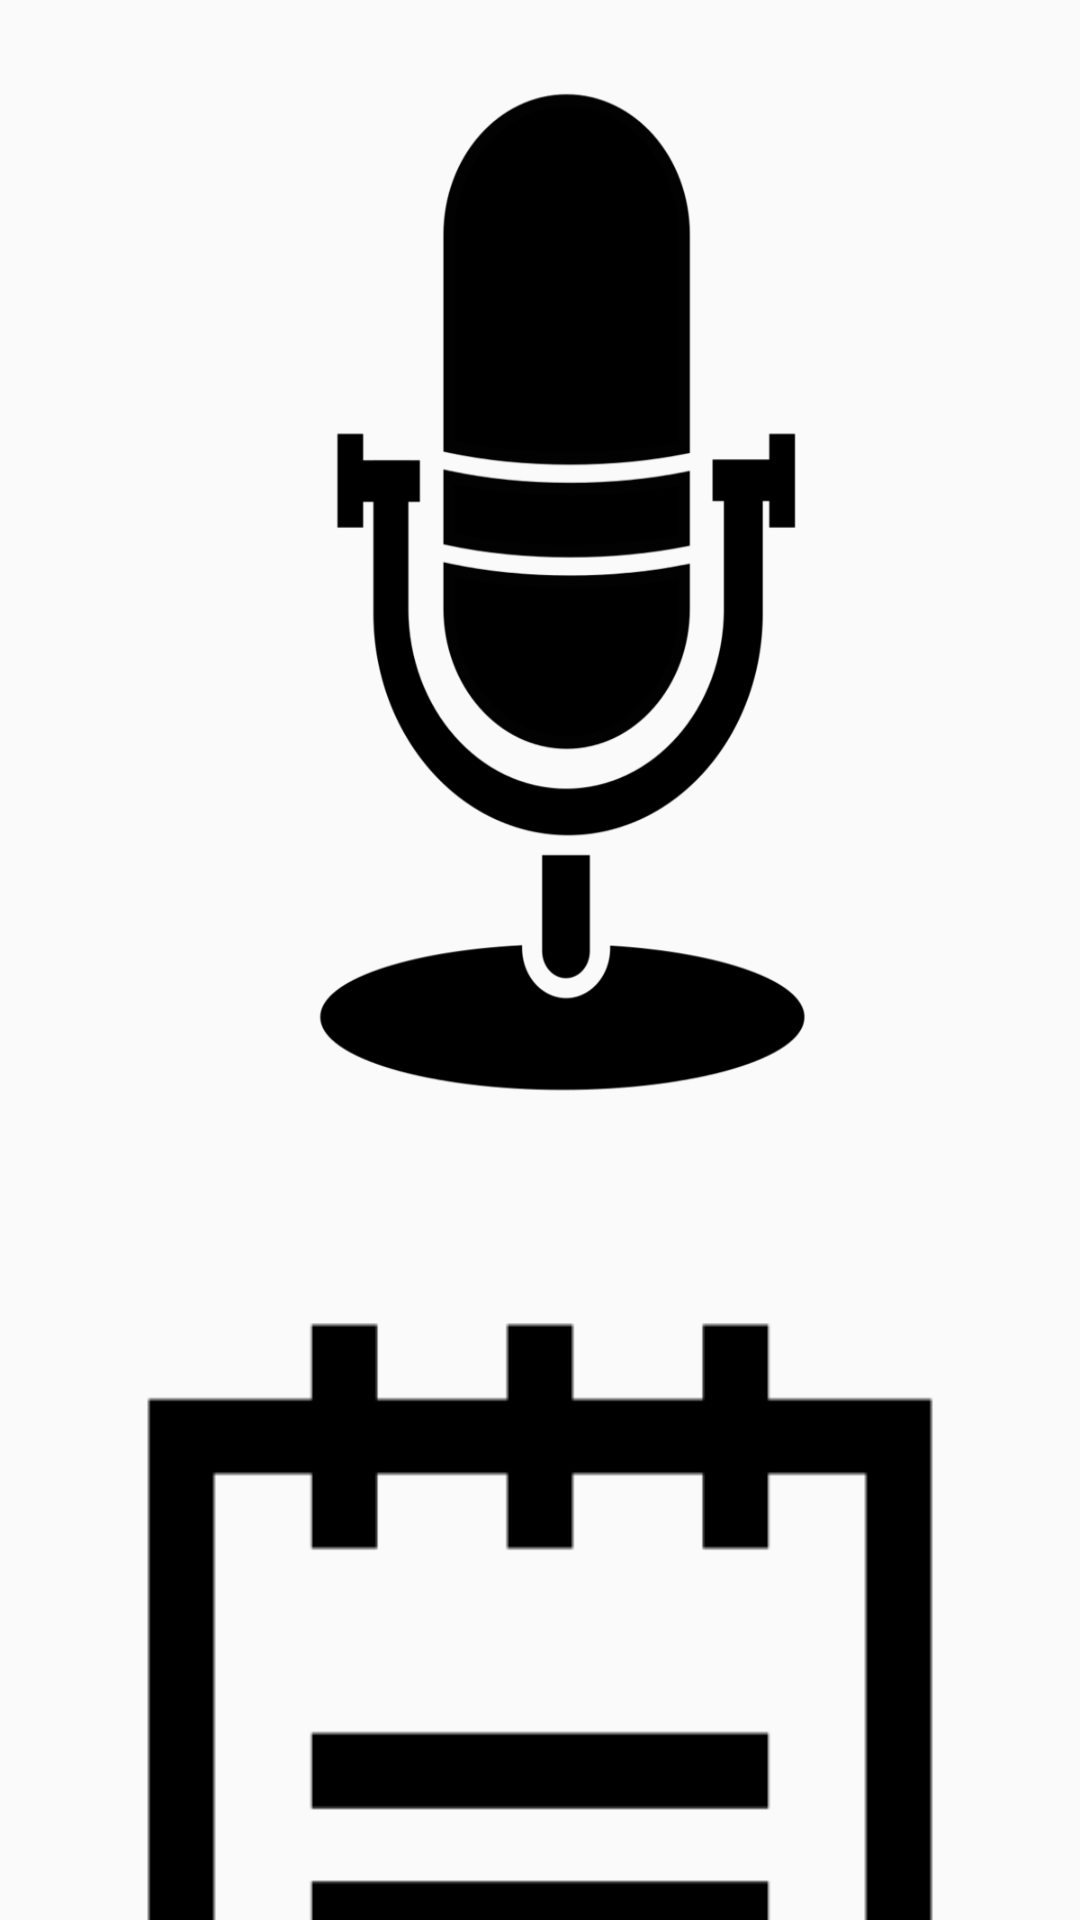

Android layout source for this screen:
<!-- AndroidManifest.xml: application theme AppTheme -->
<!-- res/layout/activity_choose.xml -->
<?xml version="1.0" encoding="utf-8"?>
<LinearLayout xmlns:android="http://schemas.android.com/apk/res/android"
    xmlns:app="http://schemas.android.com/apk/res-auto"
    xmlns:tools="http://schemas.android.com/tools"
    android:layout_width="match_parent"
    android:layout_height="match_parent"
    android:orientation="vertical"
tools:context="com.example.yangning.myapplication.ChooseActivity">

    <Button
        android:id="@+id/button2"
        android:layout_width="fill_parent"
        android:layout_height="410dp"
        android:background="@drawable/voiceimage"
        android:scaleType="fitXY"
        android:textSize="40sp"
        tools:layout_editor_absoluteX="44dp"
        tools:layout_editor_absoluteY="76dp" />

    <Button
        android:id="@+id/button3"
        android:layout_width="fill_parent"
        android:layout_height="410dp"
        android:scaleType="fitXY"
        android:textSize="40sp"
        android:background="@drawable/flashcardimage2"
        tools:layout_editor_absoluteX="44dp"
        tools:layout_editor_absoluteY="476dp" />


</LinearLayout>
<!-- resources referenced by this layout -->
<resources>
  <!-- drawable flashcardimage2: png bitmap (drawable, 2311 bytes) -->
  <!-- drawable voiceimage: png bitmap (drawable, 63904 bytes) -->
  <style name="AppTheme" parent="Theme.AppCompat.Light.DarkActionBar">
          
          <item name="colorPrimary">#ba091e</item>
          <item name="colorPrimaryDark">@color/colorPrimaryDark</item>
          <item name="colorAccent">@color/colorAccent</item>
      </style>
  <!-- not gathered from this repository: default colours our renderer supplied (Android Studio template values) -->
  <color name="colorPrimaryDark">#FF3700B3</color>
  <color name="colorAccent">#FF03DAC5</color>
</resources>
